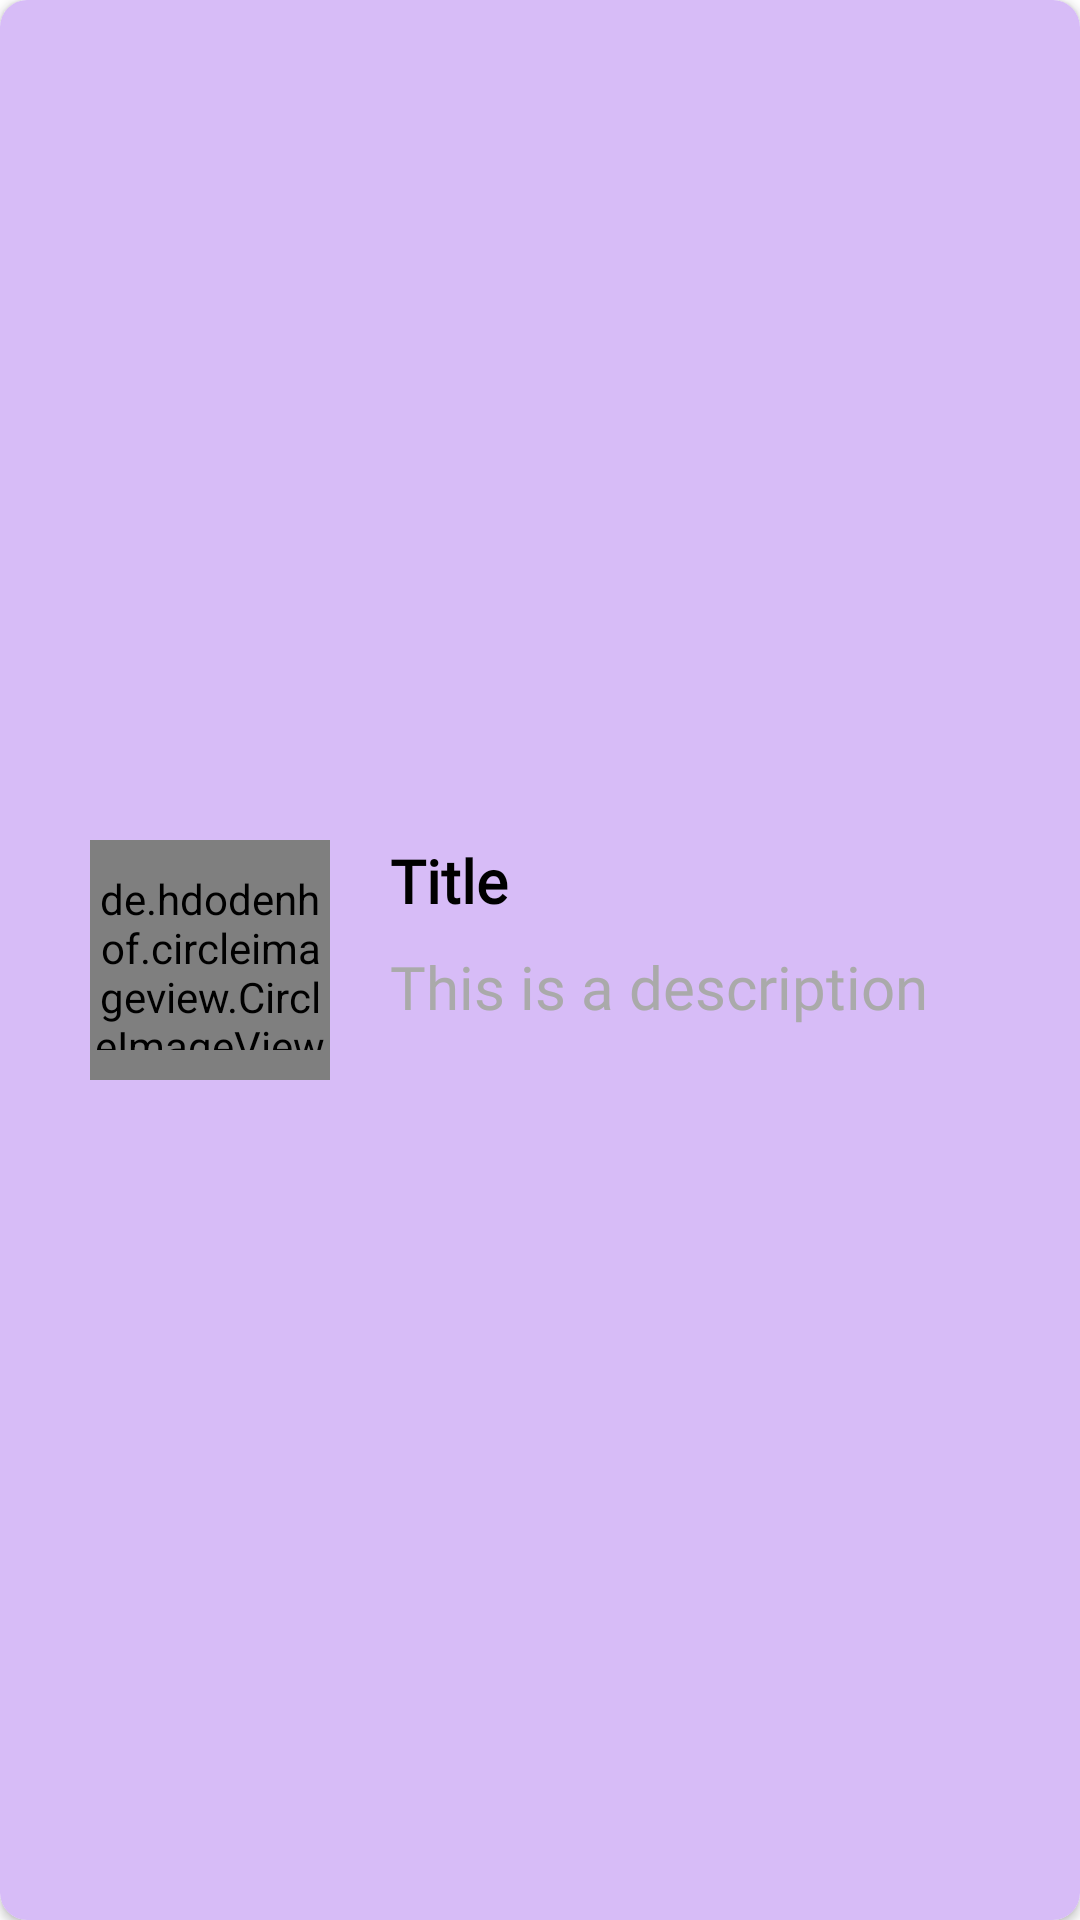

Produce the Android XML layout that renders to this screen, including the resource entries it uses.
<!-- AndroidManifest.xml: application theme Theme.IEltSApplication -->
<!-- res/layout/list_of_items_essay.xml -->
<?xml version="1.0" encoding="utf-8"?>
<androidx.cardview.widget.CardView
    xmlns:android="http://schemas.android.com/apk/res/android"
    android:layout_width="match_parent"
    android:layout_height="wrap_content"
    xmlns:app="http://schemas.android.com/apk/res-auto"
    android:layout_margin="12dp"
    app:cardMaxElevation="6dp"
    app:cardCornerRadius="9dp"
    android:id="@+id/the_card"
    >

    <RelativeLayout
        android:id="@+id/rl_wrapper"
        android:layout_width="match_parent"
        android:layout_height="match_parent"
        android:background="#D7BCF7"
        android:padding="20dp">

        <de.hdodenhof.circleimageview.CircleImageView
            android:id="@+id/iv_image"
            android:layout_width="80dp"
            android:layout_height="80dp"
            android:layout_centerVertical="true"
            android:layout_margin="10dp"
            android:src="@drawable/ic_readbook"
            android:background="@drawable/circle_background"
            />

        <LinearLayout
            android:layout_width="match_parent"
            android:layout_height="match_parent"
            android:layout_alignTop="@id/iv_image"
            android:layout_alignBottom="@id/iv_image"
            android:layout_toEndOf="@id/iv_image"
            android:orientation="vertical"
            >

            <TextView
                android:id="@+id/tv_title"
                android:layout_width="wrap_content"
                android:layout_height="wrap_content"
                android:layout_marginStart="10dp"
                android:text="Title"
                android:textSize="20sp"
                android:textColor="#000000"
                android:textStyle="bold"
                android:fontFamily="@font/bold"
                />

            <TextView
                android:id="@+id/tv_description"
                android:layout_width="wrap_content"
                android:layout_height="wrap_content"
                android:layout_marginStart="10dp"
                android:text="This is a description"
                android:textSize="20sp"
                android:fontFamily="@font/bold"
                android:layout_marginTop="4pt"
                android:textColor="@android:color/darker_gray"
                />



        </LinearLayout>


    </RelativeLayout>


</androidx.cardview.widget.CardView>
<!-- resources referenced by this layout -->
<resources>
  <!-- drawable circle_background (drawable) -->
  <?xml version="1.0" encoding="utf-8"?>
  <selector xmlns:android="http://schemas.android.com/apk/res/android">
   <item>
  
           <shape android:shape="oval">
               <solid android:color="#FFFFFF"/>
               <padding android:top="5pt" android:right="5pt" android:left="5pt" android:bottom="5pt"/>
           </shape>
  
       </item>
  </selector>
  <!-- drawable ic_readbook (drawable) -->
  <vector xmlns:android="http://schemas.android.com/apk/res/android"
      android:width="45.939dp"
      android:height="37.895dp"
      android:viewportWidth="45.939"
      android:viewportHeight="37.895">
    <path
        android:pathData="M4.726,28.889 L4.841,8.356L2.524,8.356L2.524,34.481a39.491,39.491 0,0 1,9.6 -1.368,27 27,0 0,1 8.924,1.406 19.054,19.054 0,0 0,-6.116 -3.32,22.355 22.355,0 0,0 -8.845,-0.942A1.263,1.263 0,0 1,4.726 29.102a1.051,1.051 0,0 1,0 -0.217ZM38.739,7.283a1.516,1.516 0,0 1,-0.015 -0.191,1.092 1.092,0 0,1 0.015,-0.191L38.739,2.745a19.289,19.289 0,0 0,-8.546 1.039,11.778 11.778,0 0,0 -5.944,4.651v23.68a30.149,30.149 0,0 1,6.572 -3.4,18.9 18.9,0 0,1 7.918,-1.129L38.739,7.283ZM41.263,5.832h3.417a1.26,1.26 0,0 1,1.26 1.26L45.94,36.126a1.26,1.26 0,0 1,-1.26 1.26,1.226 1.226,0 0,1 -0.408,-0.067 39.128,39.128 0,0 0,-10.464 -1.7,24.287 24.287,0 0,0 -10.124,2.064 1.271,1.271 0,0 1,-0.718 0.209,1.288 1.288,0 0,1 -0.718,-0.209A24.217,24.217 0,0 0,12.124 35.622a39.152,39.152 0,0 0,-10.464 1.7,1.226 1.226,0 0,1 -0.408,0.067A1.253,1.253 0,0 1,0 36.13L0,7.093a1.26,1.26 0,0 1,1.26 -1.26L4.853,5.833l0.022,-4.21A1.258,1.258 0,0 1,5.877 0.402h0a19.989,19.989 0,0 1,10.879 0.834,13.972 13.972,0 0,1 6.277,4.58 14.672,14.672 0,0 1,6.273 -4.382A22.1,22.1 0,0 1,40.182 0.382a1.258,1.258 0,0 1,1.077 1.245h0L41.259,5.833ZM25.471,34.332a27.125,27.125 0,0 1,8.348 -1.219,39.31 39.31,0 0,1 9.6,1.368L43.419,8.356L41.262,8.356L41.262,29.002A1.26,1.26 0,0 1,40 30.261a1.246,1.246 0,0 1,-0.292 -0.034,16.138 16.138,0 0,0 -8.042,0.856 28.176,28.176 0,0 0,-6.2 3.245ZM21.728,31.872L21.728,8.402a11.117,11.117 0,0 0,-5.866 -4.812,17.4 17.4,0 0,0 -8.479,-0.9L7.242,27.662A24.372,24.372 0,0 1,15.706 28.802a21.567,21.567 0,0 1,6.023 3.066Z"
        android:fillColor="#d7bcf6"/>
  </vector>
  <style name="Theme.IEltSApplication" parent="Theme.MaterialComponents.DayNight.DarkActionBar">
          
          <item name="colorPrimary">@color/purple_500</item>
          <item name="colorPrimaryVariant">@color/purple_700</item>
          <item name="colorOnPrimary">@color/white</item>
          
          <item name="colorSecondary">@color/teal_200</item>
          <item name="colorSecondaryVariant">@color/teal_700</item>
          <item name="colorOnSecondary">@color/black</item>
          
          <item name="android:statusBarColor" tools:targetApi="l">?attr/colorPrimaryVariant</item>
          
      </style>
  <!-- not gathered from this repository: default colours our renderer supplied (Android Studio template values) -->
  <color name="purple_500">#FF6200EE</color>
  <color name="purple_700">#FF3700B3</color>
  <color name="teal_200">#FF03DAC5</color>
  <color name="teal_700">#FF018786</color>
  <color name="black">#FF000000</color>
  <color name="white">#FFFFFFFF</color>
</resources>
